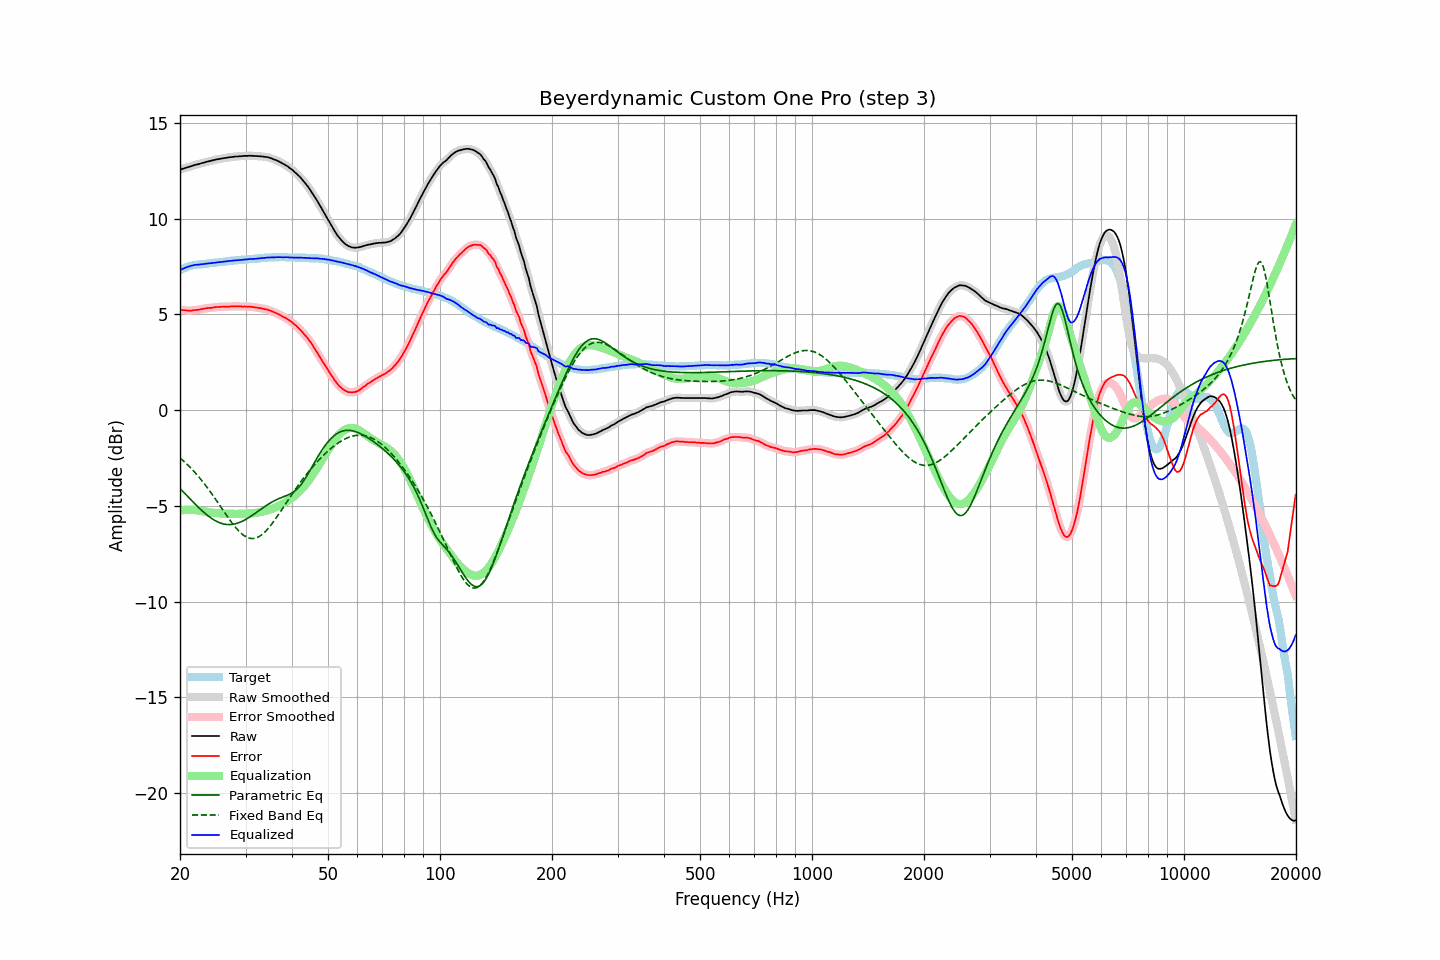

Source data for this figure (header and first rows):
frequency, raw, error, smoothed, error_smoothed, equalization, parametric_eq, fixed_band_eq, equalized_raw, equalized_smoothed, target
20.00, 12.56, 5.25, 12.56, 5.25, -5.25, -4.10, -2.49, 7.31, 7.31, 7.31
20.20, 12.59, 5.24, 12.59, 5.24, -5.23, -4.18, -2.57, 7.36, 7.35, 7.35
20.40, 12.61, 5.22, 12.61, 5.22, -5.22, -4.27, -2.64, 7.39, 7.39, 7.39
20.61, 12.64, 5.22, 12.64, 5.21, -5.21, -4.36, -2.72, 7.43, 7.43, 7.42
20.81, 12.67, 5.21, 12.67, 5.20, -5.21, -4.44, -2.80, 7.46, 7.46, 7.46
21.02, 12.69, 5.19, 12.69, 5.20, -5.20, -4.53, -2.88, 7.49, 7.49, 7.50
21.23, 12.72, 5.20, 12.72, 5.19, -5.20, -4.62, -2.96, 7.52, 7.51, 7.52
21.44, 12.74, 5.20, 12.74, 5.20, -5.20, -4.70, -3.05, 7.54, 7.54, 7.54
21.66, 12.77, 5.21, 12.77, 5.21, -5.21, -4.79, -3.14, 7.56, 7.56, 7.56
21.87, 12.80, 5.23, 12.80, 5.22, -5.22, -4.87, -3.23, 7.58, 7.58, 7.57
22.09, 12.82, 5.23, 12.82, 5.23, -5.23, -4.96, -3.32, 7.59, 7.59, 7.59
22.31, 12.84, 5.24, 12.84, 5.24, -5.24, -5.04, -3.42, 7.60, 7.60, 7.60
22.54, 12.86, 5.25, 12.86, 5.25, -5.26, -5.12, -3.52, 7.60, 7.61, 7.61
22.76, 12.89, 5.27, 12.89, 5.27, -5.27, -5.20, -3.62, 7.62, 7.61, 7.62
22.99, 12.91, 5.29, 12.91, 5.29, -5.28, -5.28, -3.72, 7.63, 7.63, 7.62
23.22, 12.93, 5.30, 12.93, 5.30, -5.30, -5.35, -3.83, 7.63, 7.64, 7.63
23.45, 12.96, 5.32, 12.96, 5.32, -5.31, -5.42, -3.94, 7.65, 7.65, 7.64
23.69, 12.98, 5.33, 12.98, 5.33, -5.32, -5.49, -4.05, 7.66, 7.66, 7.65
23.92, 13.00, 5.34, 13.00, 5.33, -5.34, -5.56, -4.16, 7.66, 7.67, 7.66
24.16, 13.02, 5.34, 13.02, 5.34, -5.35, -5.62, -4.28, 7.67, 7.67, 7.68
24.40, 13.04, 5.34, 13.04, 5.35, -5.36, -5.68, -4.40, 7.68, 7.68, 7.70
24.65, 13.06, 5.37, 13.06, 5.36, -5.36, -5.73, -4.52, 7.70, 7.70, 7.69
24.89, 13.08, 5.38, 13.08, 5.38, -5.37, -5.78, -4.64, 7.71, 7.71, 7.70
25.14, 13.10, 5.39, 13.10, 5.39, -5.38, -5.82, -4.76, 7.72, 7.72, 7.71
25.39, 13.11, 5.39, 13.11, 5.39, -5.39, -5.86, -4.88, 7.72, 7.72, 7.72
25.65, 13.13, 5.39, 13.13, 5.39, -5.39, -5.89, -5.01, 7.73, 7.73, 7.74
25.91, 13.14, 5.40, 13.14, 5.40, -5.40, -5.92, -5.13, 7.74, 7.74, 7.74
26.16, 13.16, 5.41, 13.16, 5.41, -5.40, -5.94, -5.25, 7.76, 7.75, 7.75
26.43, 13.17, 5.41, 13.17, 5.41, -5.41, -5.96, -5.38, 7.76, 7.76, 7.76
26.69, 13.18, 5.41, 13.18, 5.41, -5.41, -5.97, -5.50, 7.77, 7.77, 7.77
26.96, 13.20, 5.41, 13.20, 5.41, -5.41, -5.98, -5.62, 7.79, 7.78, 7.79
27.23, 13.21, 5.41, 13.21, 5.41, -5.42, -5.98, -5.74, 7.79, 7.79, 7.80
27.50, 13.22, 5.42, 13.22, 5.42, -5.42, -5.97, -5.85, 7.80, 7.80, 7.80
27.77, 13.23, 5.43, 13.23, 5.42, -5.42, -5.96, -5.96, 7.81, 7.81, 7.80
28.05, 13.24, 5.42, 13.24, 5.43, -5.42, -5.95, -6.07, 7.82, 7.82, 7.82
28.33, 13.25, 5.43, 13.25, 5.42, -5.42, -5.92, -6.17, 7.83, 7.83, 7.82
28.62, 13.25, 5.42, 13.25, 5.42, -5.42, -5.90, -6.26, 7.83, 7.83, 7.83
28.90, 13.26, 5.42, 13.26, 5.42, -5.42, -5.87, -6.35, 7.84, 7.84, 7.84
29.19, 13.26, 5.42, 13.26, 5.41, -5.42, -5.83, -6.43, 7.84, 7.85, 7.84
29.48, 13.27, 5.40, 13.27, 5.41, -5.42, -5.79, -6.50, 7.85, 7.86, 7.87
29.78, 13.28, 5.42, 13.28, 5.41, -5.41, -5.75, -6.56, 7.87, 7.86, 7.86
30.08, 13.28, 5.41, 13.28, 5.41, -5.41, -5.70, -6.61, 7.87, 7.87, 7.87
30.38, 13.28, 5.41, 13.29, 5.41, -5.41, -5.65, -6.65, 7.87, 7.88, 7.87
30.68, 13.29, 5.40, 13.29, 5.40, -5.40, -5.60, -6.68, 7.89, 7.89, 7.89
30.99, 13.29, 5.40, 13.29, 5.40, -5.39, -5.55, -6.70, 7.90, 7.89, 7.89
31.30, 13.28, 5.39, 13.28, 5.39, -5.39, -5.49, -6.71, 7.89, 7.90, 7.89
31.61, 13.28, 5.38, 13.28, 5.38, -5.38, -5.43, -6.70, 7.90, 7.90, 7.90
31.93, 13.27, 5.36, 13.27, 5.36, -5.37, -5.37, -6.68, 7.90, 7.91, 7.91
32.24, 13.27, 5.36, 13.27, 5.35, -5.35, -5.31, -6.65, 7.92, 7.91, 7.91
32.57, 13.26, 5.33, 13.26, 5.34, -5.34, -5.25, -6.61, 7.92, 7.92, 7.93
32.89, 13.26, 5.33, 13.26, 5.32, -5.33, -5.19, -6.56, 7.93, 7.93, 7.93
33.22, 13.25, 5.31, 13.25, 5.31, -5.31, -5.13, -6.50, 7.94, 7.94, 7.94
33.55, 13.24, 5.29, 13.24, 5.29, -5.29, -5.08, -6.43, 7.95, 7.95, 7.95
33.89, 13.23, 5.27, 13.23, 5.27, -5.27, -5.02, -6.35, 7.96, 7.96, 7.96
34.23, 13.22, 5.26, 13.22, 5.25, -5.25, -4.96, -6.26, 7.97, 7.97, 7.96
34.57, 13.20, 5.23, 13.20, 5.23, -5.23, -4.91, -6.17, 7.97, 7.97, 7.97
34.92, 13.17, 5.20, 13.17, 5.20, -5.20, -4.86, -6.06, 7.97, 7.98, 7.97
35.27, 13.15, 5.17, 13.14, 5.17, -5.17, -4.81, -5.96, 7.98, 7.98, 7.98
35.62, 13.11, 5.13, 13.11, 5.13, -5.14, -4.76, -5.84, 7.98, 7.98, 7.98
35.97, 13.08, 5.10, 13.08, 5.10, -5.10, -4.72, -5.73, 7.98, 7.98, 7.98
... 635 more rows
